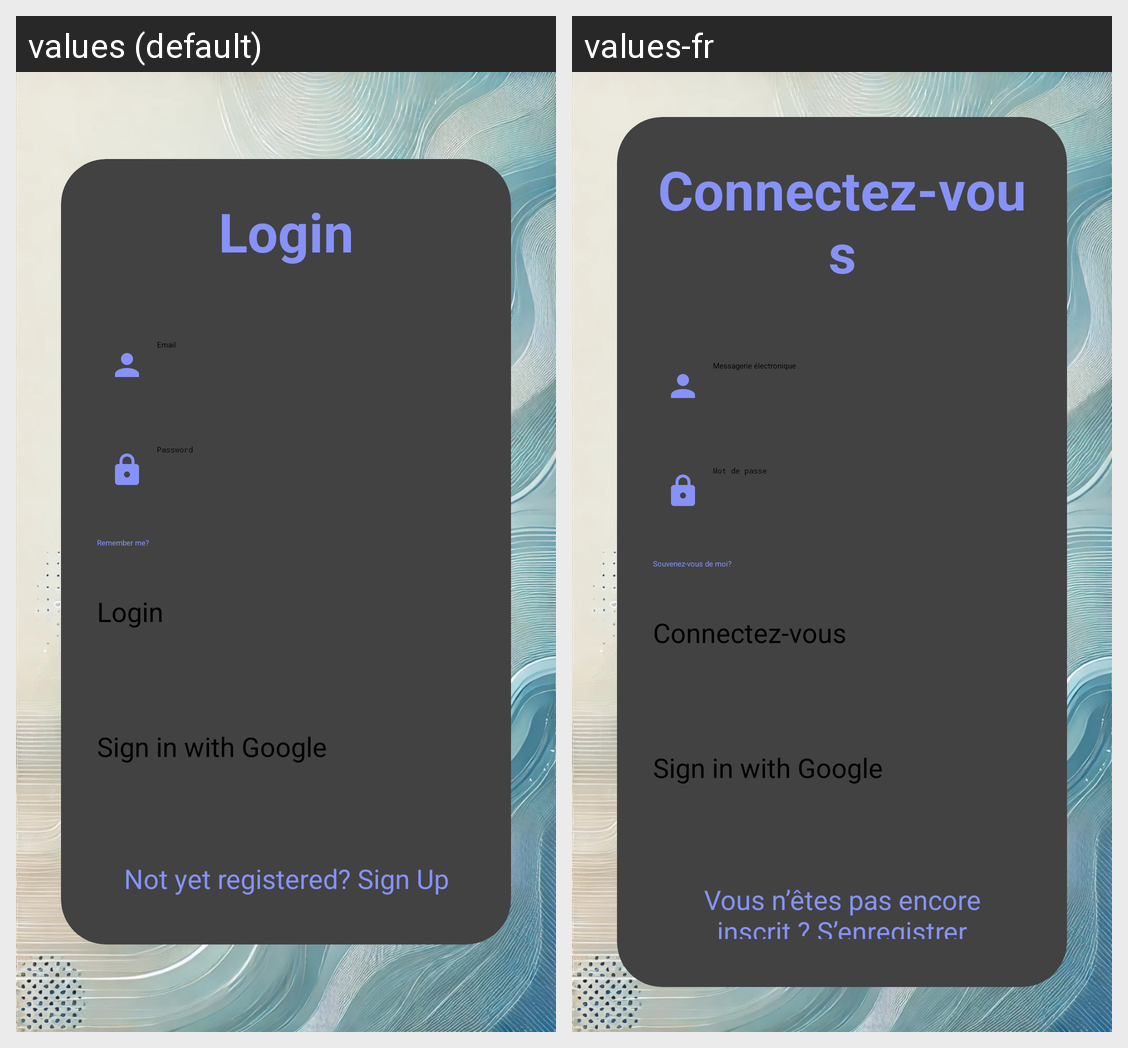

This grid shows one Android layout under two languages. Give, for every string resource on the screen, its name, the default text and each shown locale's text.
Android screen res/layout/activity_login.xml rendered under 2 locales, left to right: values (default), values-fr. Device: Nexus 5 (rendered at 1080×1920; each locale shown at half size, 540×960, under a caption strip naming it); theme Theme.SmartProduceManagementSystem.
Strings drawn on this screen, with the default value and each locale's value (text and hints the layout hard-codes, and strings that could not be matched under every locale, appear in the picture but are not listed):

login
  values: Login
  values-fr: Connectez-vous

email
  values: Email
  values-fr: Messagerie électronique

password
  values: Password
  values-fr: Mot de passe

remember_me
  values: Remember me?
  values-fr: Souvenez-vous de moi?

sign_in_with_google
  values: Sign in with Google
  values-fr: Sign in with Google

not_yet_registered_sign_up
  values: Not yet registered? Sign Up
  values-fr: Vous n’êtes pas encore inscrit ? S’enregistrer
